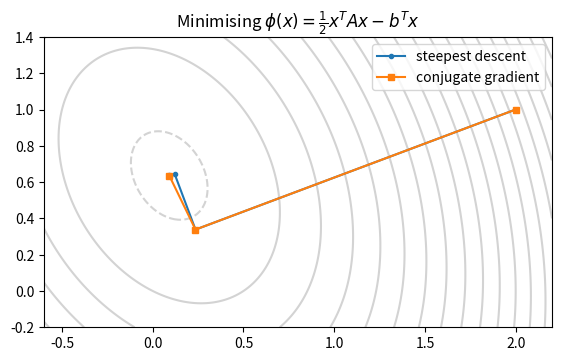

Write the Python code that produced this figure.
# Steepest descent and conjugate gradients for a symmetric positive definite system
import numpy as np
import matplotlib.pyplot as plt


def steepest_descent(A, b, x0, tol=1e-10, max_iter=10000):
    x = np.array(x0, dtype=float)
    path = [x.copy()]
    for k in range(1, max_iter + 1):
        r = b - A @ x                     # residual = -gradient of phi
        t = (r @ r) / (r @ (A @ r))       # exact line search
        x = x + t * r
        path.append(x.copy())
        if np.linalg.norm(r) < tol * np.linalg.norm(b):
            break
    return x, k, np.array(path)


def conjugate_gradient(A, b, x0, tol=1e-10, max_iter=None):
    """Hestenes-Stiefel conjugate gradient method."""
    x = np.array(x0, dtype=float)
    r = b - A @ x
    p = r.copy()
    rr = r @ r
    path = [x.copy()]
    max_iter = max_iter or 10 * len(b)
    for k in range(1, max_iter + 1):
        Ap = A @ p
        alpha = rr / (p @ Ap)             # step length
        x = x + alpha * p
        r = r - alpha * Ap
        path.append(x.copy())
        rr_new = r @ r
        if np.sqrt(rr_new) < tol * np.linalg.norm(b):
            break
        p = r + (rr_new / rr) * p         # new direction, A-conjugate to the old ones
        rr = rr_new
    return x, k, np.array(path)


A = np.array([[4.0, 1.0], [1.0, 3.0]])
b = np.array([1.0, 2.0])
x0 = np.array([2.0, 1.0])
xs, ks, ps = steepest_descent(A, b, x0)
xc, kc, pc = conjugate_gradient(A, b, x0)
print("exact solution    :", np.linalg.solve(A, b))
print(f"steepest descent  : {xs}  ({ks} iterations)")
print(f"conjugate gradient: {xc}  ({kc} iterations)")
lam = np.linalg.eigvalsh(A)
kappa = lam[-1] / lam[0]
print(f"kappa = {kappa:.4f},  SD rate (kappa-1)/(kappa+1) = {(kappa - 1) / (kappa + 1):.4f}")

# picture: contours of phi(x) = x^T A x / 2 - b^T x and the two paths
X, Y = np.meshgrid(np.linspace(-0.6, 2.2, 200), np.linspace(-0.2, 1.4, 200))
P = 0.5 * (A[0, 0] * X**2 + 2 * A[0, 1] * X * Y + A[1, 1] * Y**2) - b[0] * X - b[1] * Y
plt.figure(figsize=(6, 3.6))
plt.contour(X, Y, P, levels=20, colors="lightgray")
plt.plot(ps[:12, 0], ps[:12, 1], "o-", ms=3, label="steepest descent")
plt.plot(pc[:, 0], pc[:, 1], "s-", ms=4, label="conjugate gradient")
plt.gca().set_aspect("equal")
plt.legend()
plt.title(r"Minimising $\phi(x)=\frac{1}{2} x^TAx-b^Tx$")
plt.tight_layout()
plt.savefig("ch07_sd_cg.pdf")
